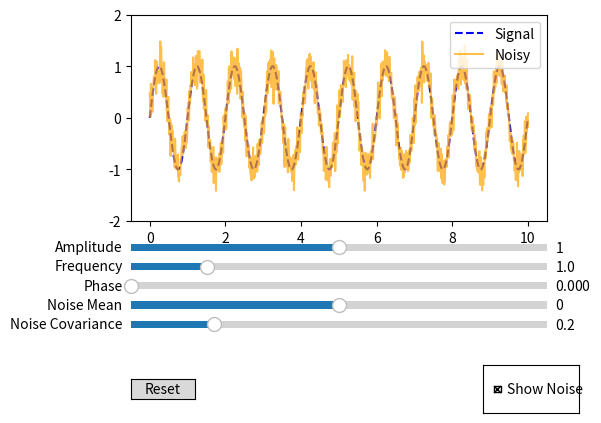

This chart was generated by the following Python code:
import numpy as np
import matplotlib.pyplot as plt
from matplotlib.widgets import Slider, Button, CheckButtons

x = np.linspace(0, 10, 1000)
noise_enabled = [True]
noise = np.zeros_like(x)

params = {
    "amp": 1.0,
    "freq": 1.0,
    "phase": 0.0,
    "noise_mean": 0.0,
    "noise_cov": 0.2,
    "cutoff": 5.0
}


def generate_clean():
    return params["amp"] * np.sin(2 * np.pi * params["freq"] * x + params["phase"])

def generate_noise():
    return np.random.normal(params["noise_mean"], params["noise_cov"], len(x))


fig, ax = plt.subplots()
plt.subplots_adjust(left=0.25, bottom=0.45)
ax.set_ylim(-2, 2)

line_clean, = ax.plot(x, generate_clean(), 'b--', label='Signal')
line_noisy, = ax.plot(x, generate_clean(), 'orange', label='Noisy', alpha=0.7)
ax.legend(loc="upper right", bbox_to_anchor=(1, 1))


def update_signal(val=None):
    clean = generate_clean()
    line_clean.set_ydata(clean)
    if noise_enabled[0]:
        line_noisy.set_ydata(clean + noise)
    fig.canvas.draw_idle()

def refresh_noise():
    global noise
    noise = generate_noise()
    update_signal()


def create_slider(axpos, label, valmin, valmax, valinit, callback):
    ax_slider = plt.axes(axpos)
    slider = Slider(ax_slider, label, valmin, valmax, valinit=valinit)
    slider.on_changed(callback)
    return slider

sliders = {
    "amp": create_slider([0.25, 0.38, 0.65, 0.03], 'Amplitude', 0.0, 2.0, params["amp"],
                         lambda v: update_param("amp", v)),
    "freq": create_slider([0.25, 0.34, 0.65, 0.03], 'Frequency', 0.1, 5.0, params["freq"],
                          lambda v: update_param("freq", v)),
    "phase": create_slider([0.25, 0.30, 0.65, 0.03], 'Phase', 0.0, 2*np.pi, params["phase"],
                           lambda v: update_param("phase", v)),
    "noise_mean": create_slider([0.25, 0.26, 0.65, 0.03], 'Noise Mean', -1.0, 1.0, params["noise_mean"],
                                lambda v: update_param("noise_mean", v, noise=True)),
    "noise_cov": create_slider([0.25, 0.22, 0.65, 0.03], 'Noise Covariance', 0.0, 1.0, params["noise_cov"],
                               lambda v: update_param("noise_cov", v, noise=True))
}

def update_param(name, value, noise=False):
    params[name] = value
    if noise:
        refresh_noise()
    else:
        update_signal()


reset_ax = plt.axes([0.25, 0.08, 0.1, 0.04])
button = Button(reset_ax, 'Reset')
def reset(event):
    for key, slider in sliders.items():
        slider.reset()
    refresh_noise()
button.on_clicked(reset)

check_ax = plt.axes([0.8, 0.05, 0.15, 0.1])
check = CheckButtons(check_ax, ['Show Noise'], [True])
def toggle_noise(label):
    noise_enabled[0] = not noise_enabled[0]
    line_noisy.set_visible(noise_enabled[0])
    refresh_noise() if noise_enabled[0] else update_signal()
check.on_clicked(toggle_noise)

refresh_noise()
plt.show()
